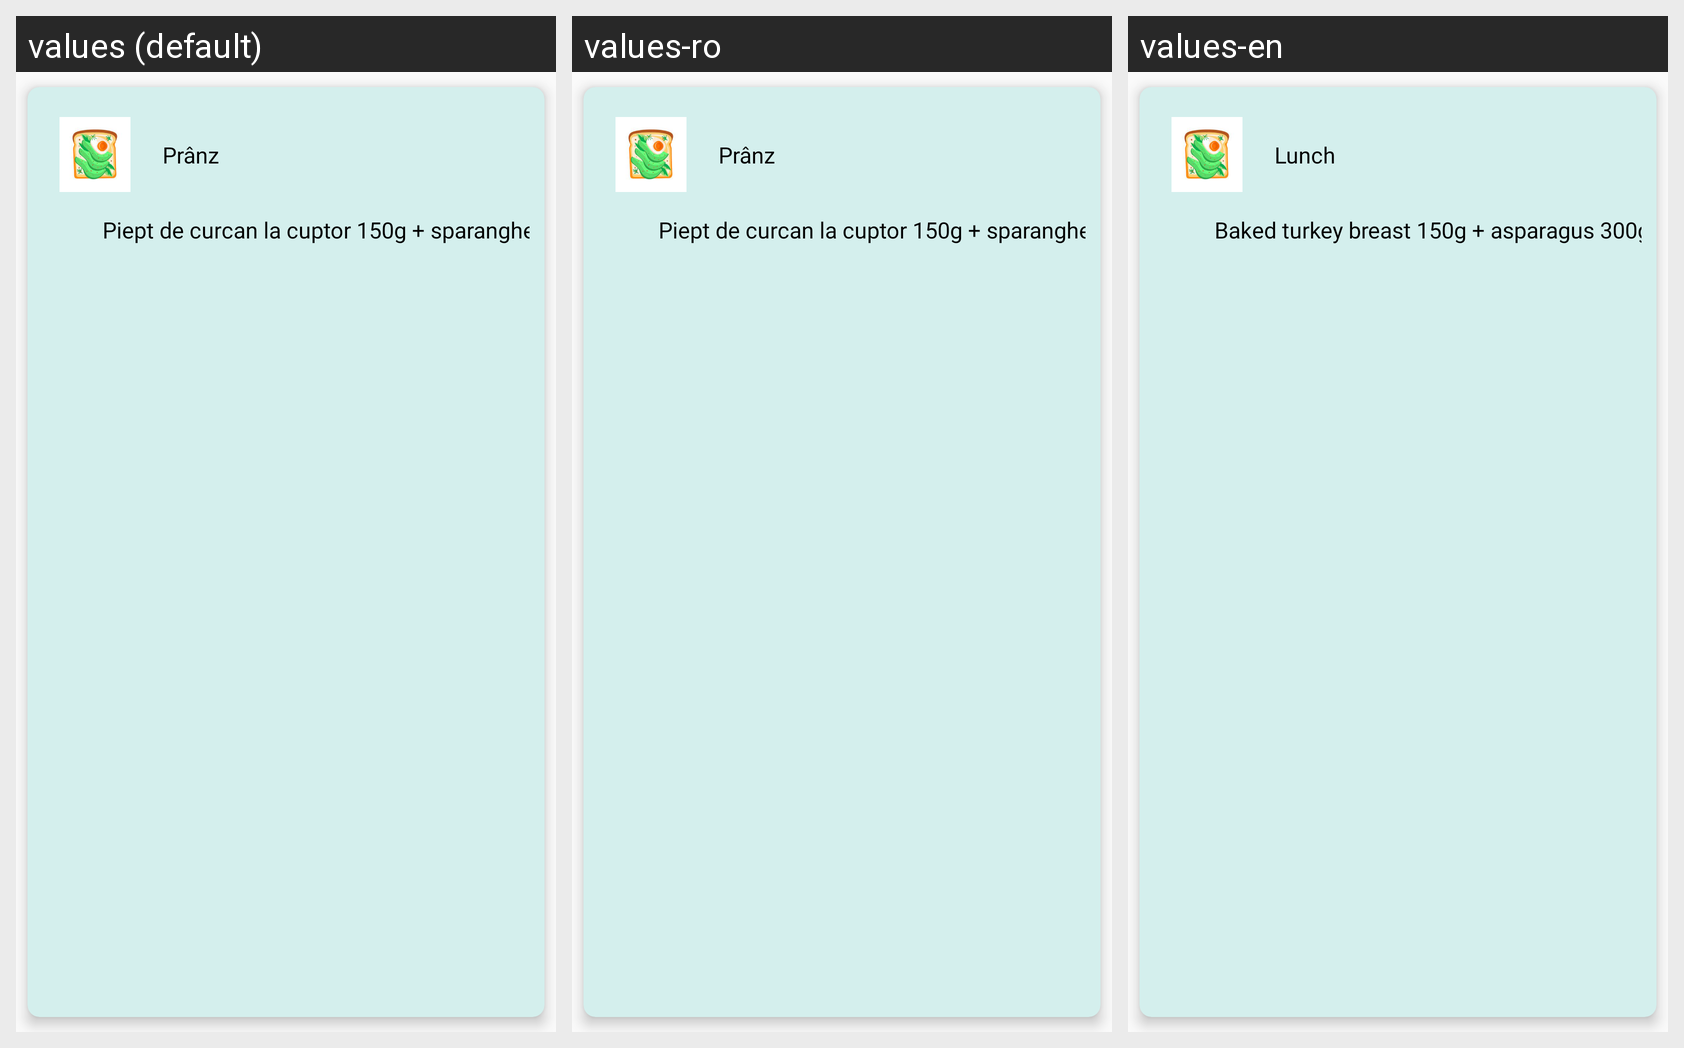

Strings drawn on this Android screen and how each of the app's shown locales translates them:
Android screen res/layout/content_recycler_view_day_nutrition.xml rendered under 3 locales, left to right: values (default), values-ro, values-en. Device: Nexus 5 (rendered at 1080×1920; each locale shown at half size, 540×960, under a caption strip naming it); theme AppTheme.
Strings drawn on this screen, with the default value and each locale's value (text and hints the layout hard-codes, and strings that could not be matched under every locale, appear in the picture but are not listed):

lunch_name
  values: Prânz
  values-ro: Prânz
  values-en: Lunch

lunch_dayone_level_one
  values: Piept de curcan la cuptor 150g + sparanghel 300g
  values-ro: Piept de curcan la cuptor 150g + sparanghel 300g
  values-en: Baked turkey breast 150g + asparagus 300g
